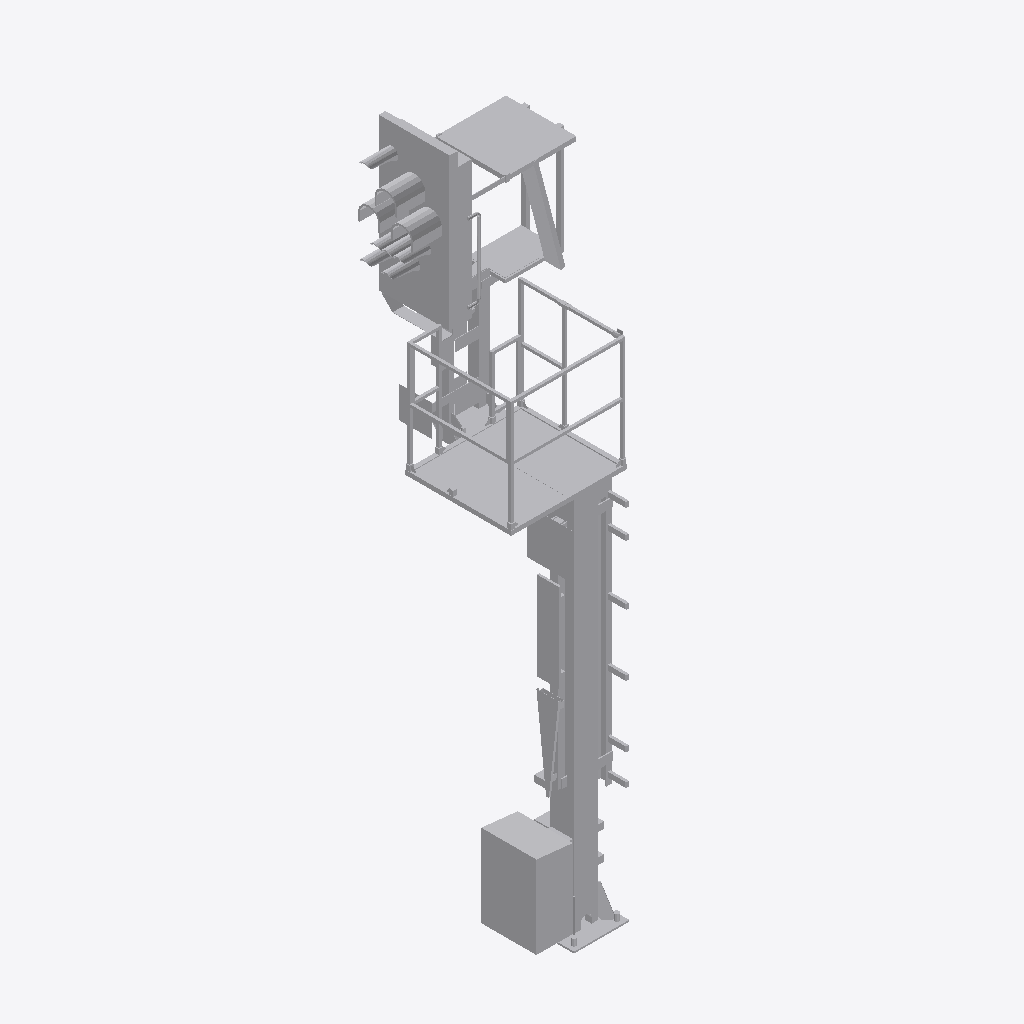
Isometric view of an IFC building model (IFC-SPF (STEP), schema IFC4, length unit metre), seen from the south-west, elements coloured by IFC class: 1 other element (light grey).
Extent 1.5 m × 1.6 m × 5.9 m (x, y, z). Storeys (1): Ebene 1 at 0.00 m. Elements (1): 1 IfcBuildingElementProxy.

HEADER;
FILE_DESCRIPTION(('ViewDefinition [ReferenceView_V1.1]'),'2;1');
FILE_NAME('','2022-09-20T11:45:59',(''),(''),'The EXPRESS Data Manager Version 5.02.0100.07 : ','20211019_1515(x64) - Exporter 20.2.60.15 - Defau','');
FILE_SCHEMA(('IFC4'));
ENDSEC;
DATA;
#107=IFCPROJECT('1y__klZ1HDiuiHH9WzVAy_',#42,'',$,$,'','',(#98),#93);
#25697=IFCSITE('1y__klZ1HDiuiHH9WzVAyy',#42,'Default',$,$,#25694,$,$,.ELEMENT.,(42,24,53,508911),(-71,-15,-29,-58837),0.0,$,$);
#122=IFCBUILDING('1y__klZ1HDiuiHH9WzVAy$',#42,'',$,$,#33,$,'',.ELEMENT.,$,$,$);
#135=IFCBUILDINGSTOREY('1y__klZ1HDiuiHH9Z2WrP1',#42,'Ebene 1',$,'Ebene:Ebene 1',#133,$,'Ebene 1',.ELEMENT.,0.0);
#25561=IFCBUILDINGELEMENTPROXY('1YdX1Frvr01P7BfGltjcIg',#42,'S 8000.5.7-10_M3500-A1000-HS-R_LOD400-500:S 8000.5.7-10_M3500-A1000-HS-R_LOD400-500:3347',$,'S 8000.5.7-10_M3500-A1000-HS-R_LOD400-500:S 8000.5.7-10_M3500-A1000-HS-R_LOD400-500',#25559,#25553,'3347',$);
ENDSEC;
